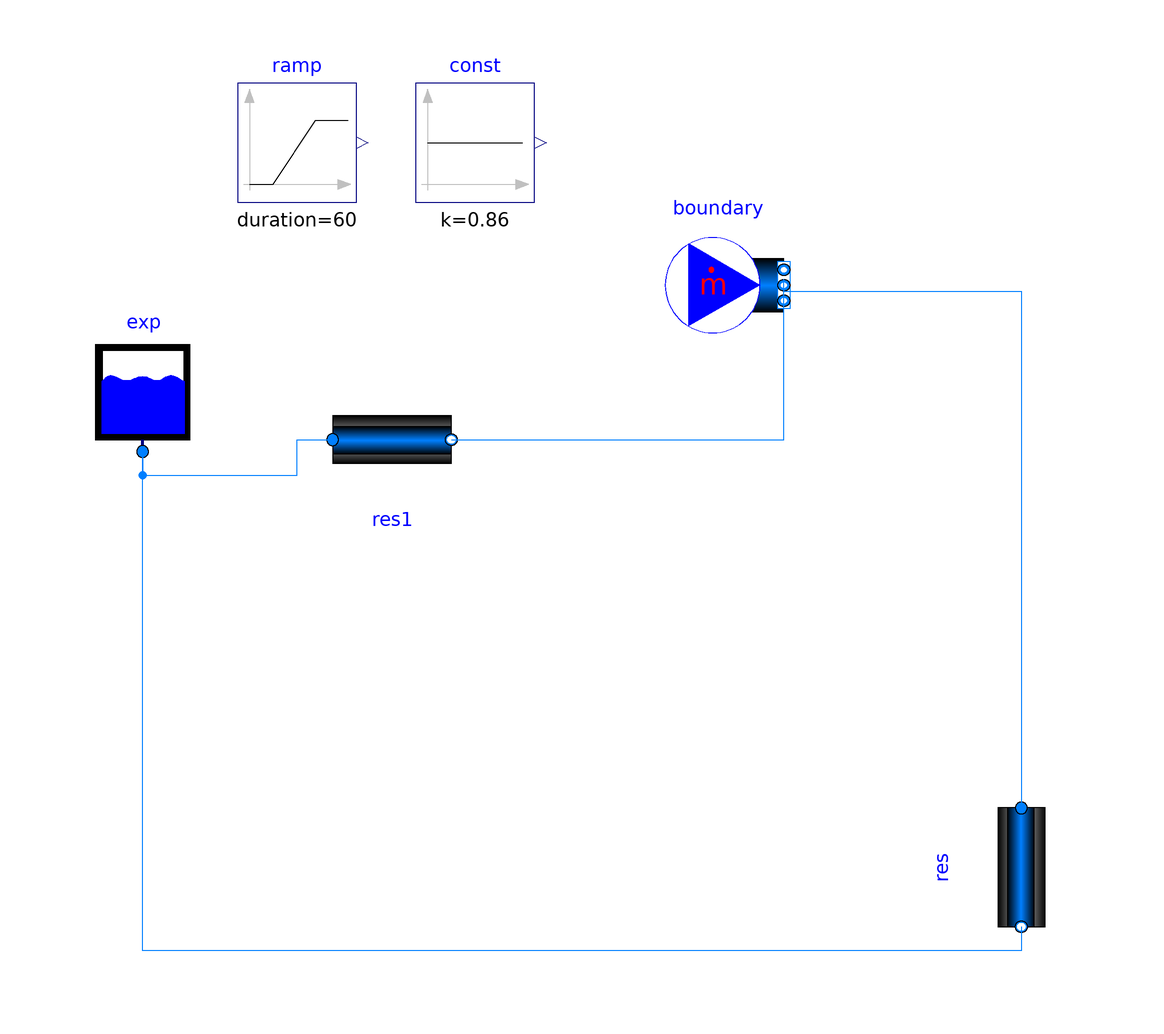

The Modelica model whose source follows is shown above as a component diagram (icons at their Placement, wires along their Line points).

model SimpleCircuit_ideal
    Buildings.Fluid.FixedResistances.PressureDrop res(redeclare package Medium = Medium, m_flow_nominal = 0.86, dp_nominal = 13150/2) annotation(
      Placement(transformation(origin = {66, -52}, extent = {{-10, -10}, {10, 10}}, rotation = -90)));
    Buildings.Fluid.Storage.ExpansionVessel exp(redeclare package Medium = Medium) annotation(
      Placement(transformation(origin={-4,24},     extent = {{-88, -6}, {-68, 14}})));
    replaceable package Medium = Buildings.Media.Water constrainedby Modelica.Media.Interfaces.PartialMedium annotation(
       choicesAllMatching = true);
    Modelica.Blocks.Sources.Ramp ramp(height = 0.86, duration = 60, offset = 0.30, startTime = 50) annotation(
      Placement(transformation(                  extent={{-66,60},{-46,80}})));
    Modelica.Blocks.Sources.Constant const(k = 0.86) annotation(
      Placement(transformation(origin={30,26},    extent = {{-66, 34}, {-46, 54}})));
    Buildings.Fluid.FixedResistances.PressureDrop res1(redeclare package Medium = Medium, dp_nominal = 13150/2, m_flow_nominal = 0.86) annotation(
      Placement(transformation(origin={-40,20},    extent = {{-10, -10}, {10, 10}})));
    Buildings.Fluid.Sources.MassFlowSource_T boundary(
      m_flow=0.8,
      nPorts=2,
      redeclare package Medium = Medium)
      annotation (Placement(transformation(extent={{6,36},{26,56}})));
  equation
    connect(res.port_b, exp.port_a) annotation(
      Line(points={{66,-62},{66,-66},{-82,-66},{-82,18}},color = {0, 127, 255}));
    connect(exp.port_a, res1.port_a) annotation(
      Line(points={{-82,18},{-82,14},{-56,14},{-56,20},{-50,20}},
                                                         color = {0, 127, 255}));
    connect(boundary.ports[1], res.port_a) annotation (Line(points={{26,45},{
            66,45},{66,-42}}, color={0,127,255}));
    connect(res1.port_b, boundary.ports[2]) annotation (Line(points={{-30,20},
            {26,20},{26,47}}, color={0,127,255}));
    annotation(
      Icon(coordinateSystem(preserveAspectRatio = false)),
      Diagram(coordinateSystem(preserveAspectRatio = false)),
      __OpenModelica_simulationFlags(lv = "LOG_STDOUT,LOG_ASSERT,LOG_NLS_V,LOG_NLS_SVD,LOG_NLS_RES,LOG_STATS", s = "dassl", variableFilter = ".*"),
      experiment(StartTime = 0, StopTime = 100, Tolerance = 1e-06, Interval = 0.2),
      Documentation(info="<html>
<p>Example of a Simple Circuit</p>
</html>"));
  end SimpleCircuit_ideal;